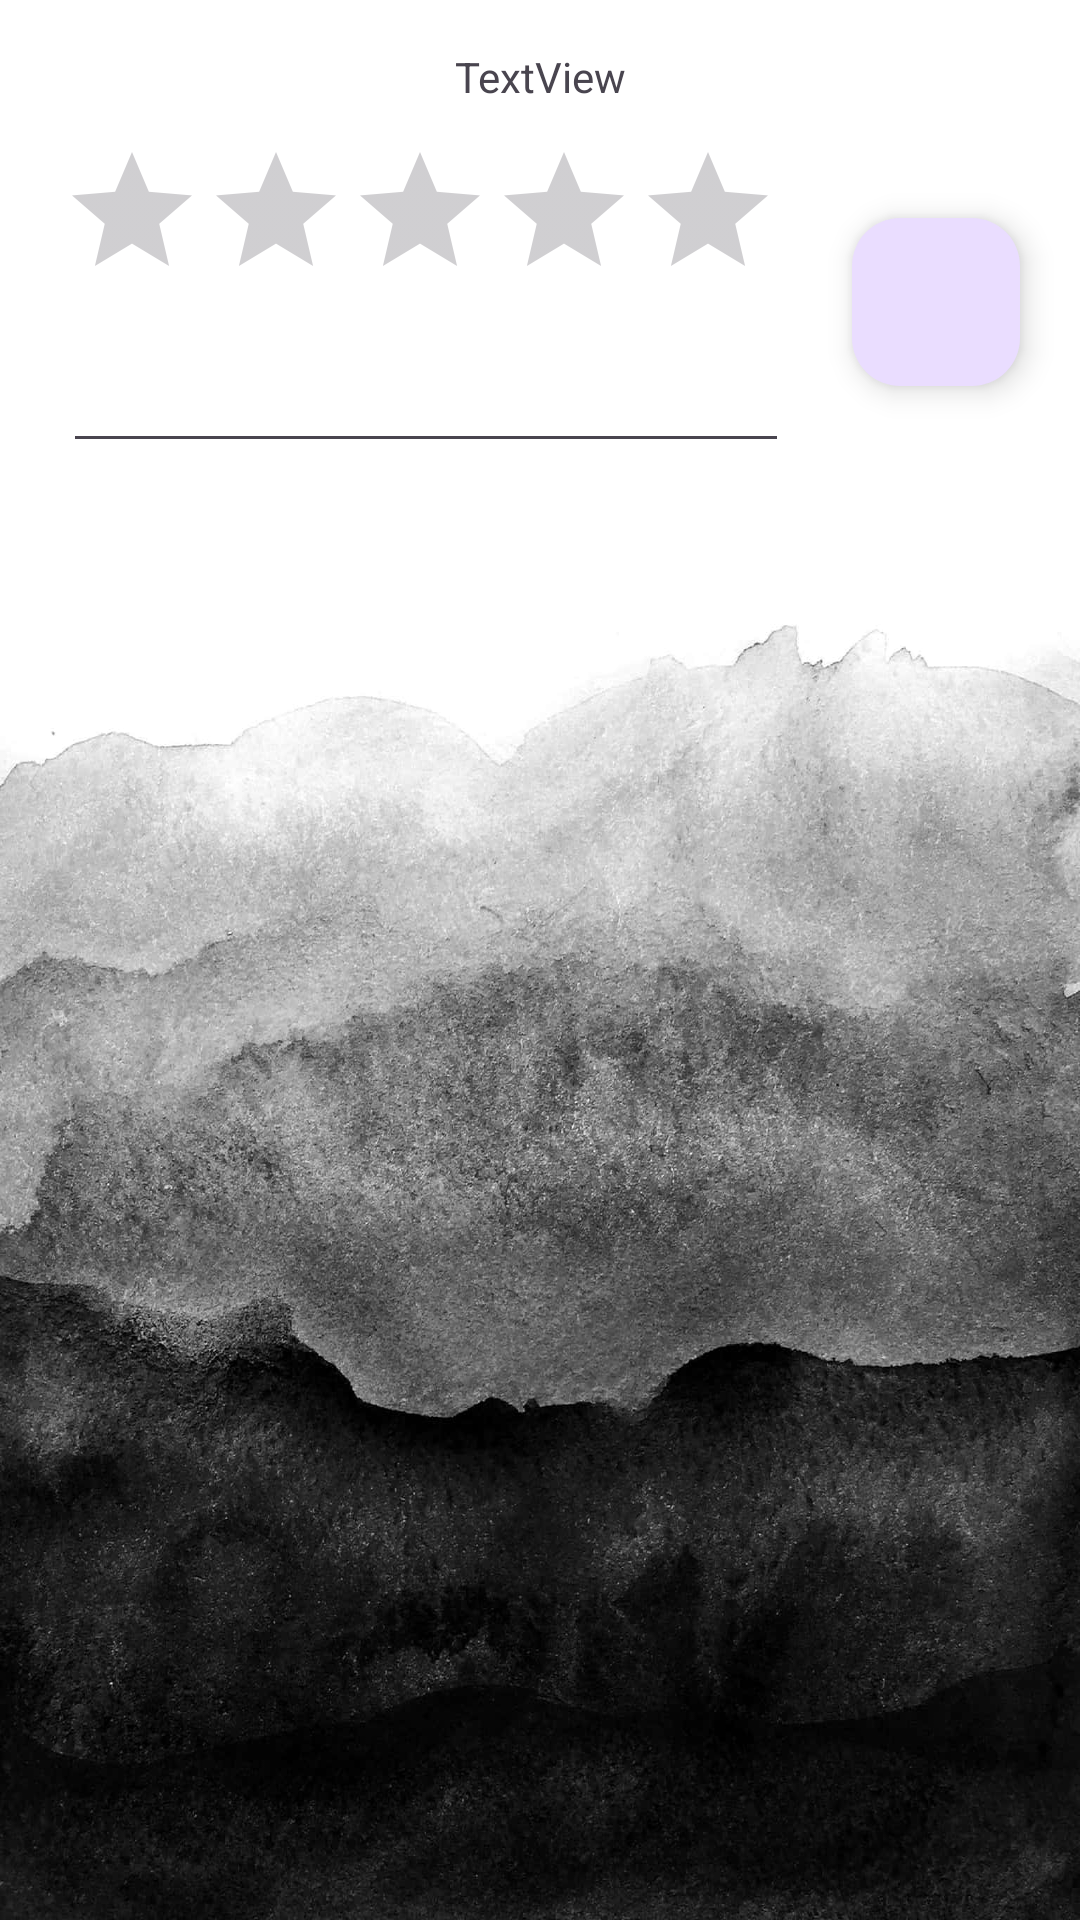

The Android layout XML behind this screen, and the referenced resources:
<!-- AndroidManifest.xml: application theme Theme.EBookApplication -->
<!-- res/layout/activity_book_rating.xml -->
<?xml version="1.0" encoding="utf-8"?>
<androidx.constraintlayout.widget.ConstraintLayout xmlns:android="http://schemas.android.com/apk/res/android"
    xmlns:app="http://schemas.android.com/apk/res-auto"
    xmlns:tools="http://schemas.android.com/tools"
    android:id="@+id/main"
    android:layout_width="match_parent"
    android:layout_height="match_parent"
    tools:context=".Activities.BookRatingActivity"
    android:background="@drawable/wp_background_7">

    <RatingBar
        android:id="@+id/rb_book_rating"
        android:layout_width="244dp"
        android:layout_height="48dp"
        app:layout_constraintBottom_toTopOf="@id/et_rating_comment"
        app:layout_constraintEnd_toStartOf="@+id/fab_send_rating_book"
        app:layout_constraintStart_toStartOf="parent"
        app:layout_constraintTop_toBottomOf="@+id/tv_book_name" />

    <TextView
        android:id="@+id/tv_book_name"
        android:layout_width="wrap_content"
        android:layout_height="wrap_content"
        android:layout_marginTop="16dp"
        android:text="TextView"
        app:layout_constraintEnd_toEndOf="parent"
        app:layout_constraintStart_toStartOf="parent"
        app:layout_constraintTop_toTopOf="parent" />

    <EditText
        android:id="@+id/et_rating_comment"
        android:layout_width="242dp"
        android:layout_height="48dp"
        android:ems="10"
        android:gravity="start|top"
        android:inputType="textMultiLine"
        app:layout_constraintBottom_toTopOf="@+id/guideline6"
        app:layout_constraintEnd_toStartOf="@+id/fab_send_rating_book"
        app:layout_constraintStart_toStartOf="parent"
        app:layout_constraintTop_toBottomOf="@+id/rb_book_rating" />

    <androidx.constraintlayout.widget.Guideline
        android:id="@+id/guideline6"
        android:layout_width="wrap_content"
        android:layout_height="wrap_content"
        android:orientation="horizontal"
        app:layout_constraintGuide_begin="166dp" />

    <com.google.android.material.floatingactionbutton.FloatingActionButton
        android:id="@+id/fab_send_rating_book"
        android:layout_width="wrap_content"
        android:layout_height="wrap_content"
        android:clickable="true"
        app:layout_constraintBottom_toBottomOf="@+id/et_rating_comment"
        app:layout_constraintEnd_toEndOf="parent"
        app:layout_constraintStart_toEndOf="@+id/rb_book_rating"
        app:layout_constraintTop_toTopOf="@+id/rb_book_rating"
        app:srcCompat="@drawable/baseline_send_24" />

    <androidx.recyclerview.widget.RecyclerView
        android:id="@+id/rv_book_ratings_list"
        android:layout_width="match_parent"
        android:layout_height="500dp"
        android:layout_margin="15dp"
        app:layout_constraintEnd_toEndOf="parent"
        app:layout_constraintStart_toStartOf="parent"
        app:layout_constraintTop_toTopOf="@+id/guideline6" />

</androidx.constraintlayout.widget.ConstraintLayout>
<!-- resources referenced by this layout -->
<resources>
  <!-- drawable wp_background_7: jpg bitmap (drawable, 196145 bytes) -->
  <style name="Theme.EBookApplication" parent="Base.Theme.EBookApplication" />
  <style name="Base.Theme.EBookApplication" parent="Theme.Material3.DayNight.NoActionBar">
          
          
      </style>
</resources>
